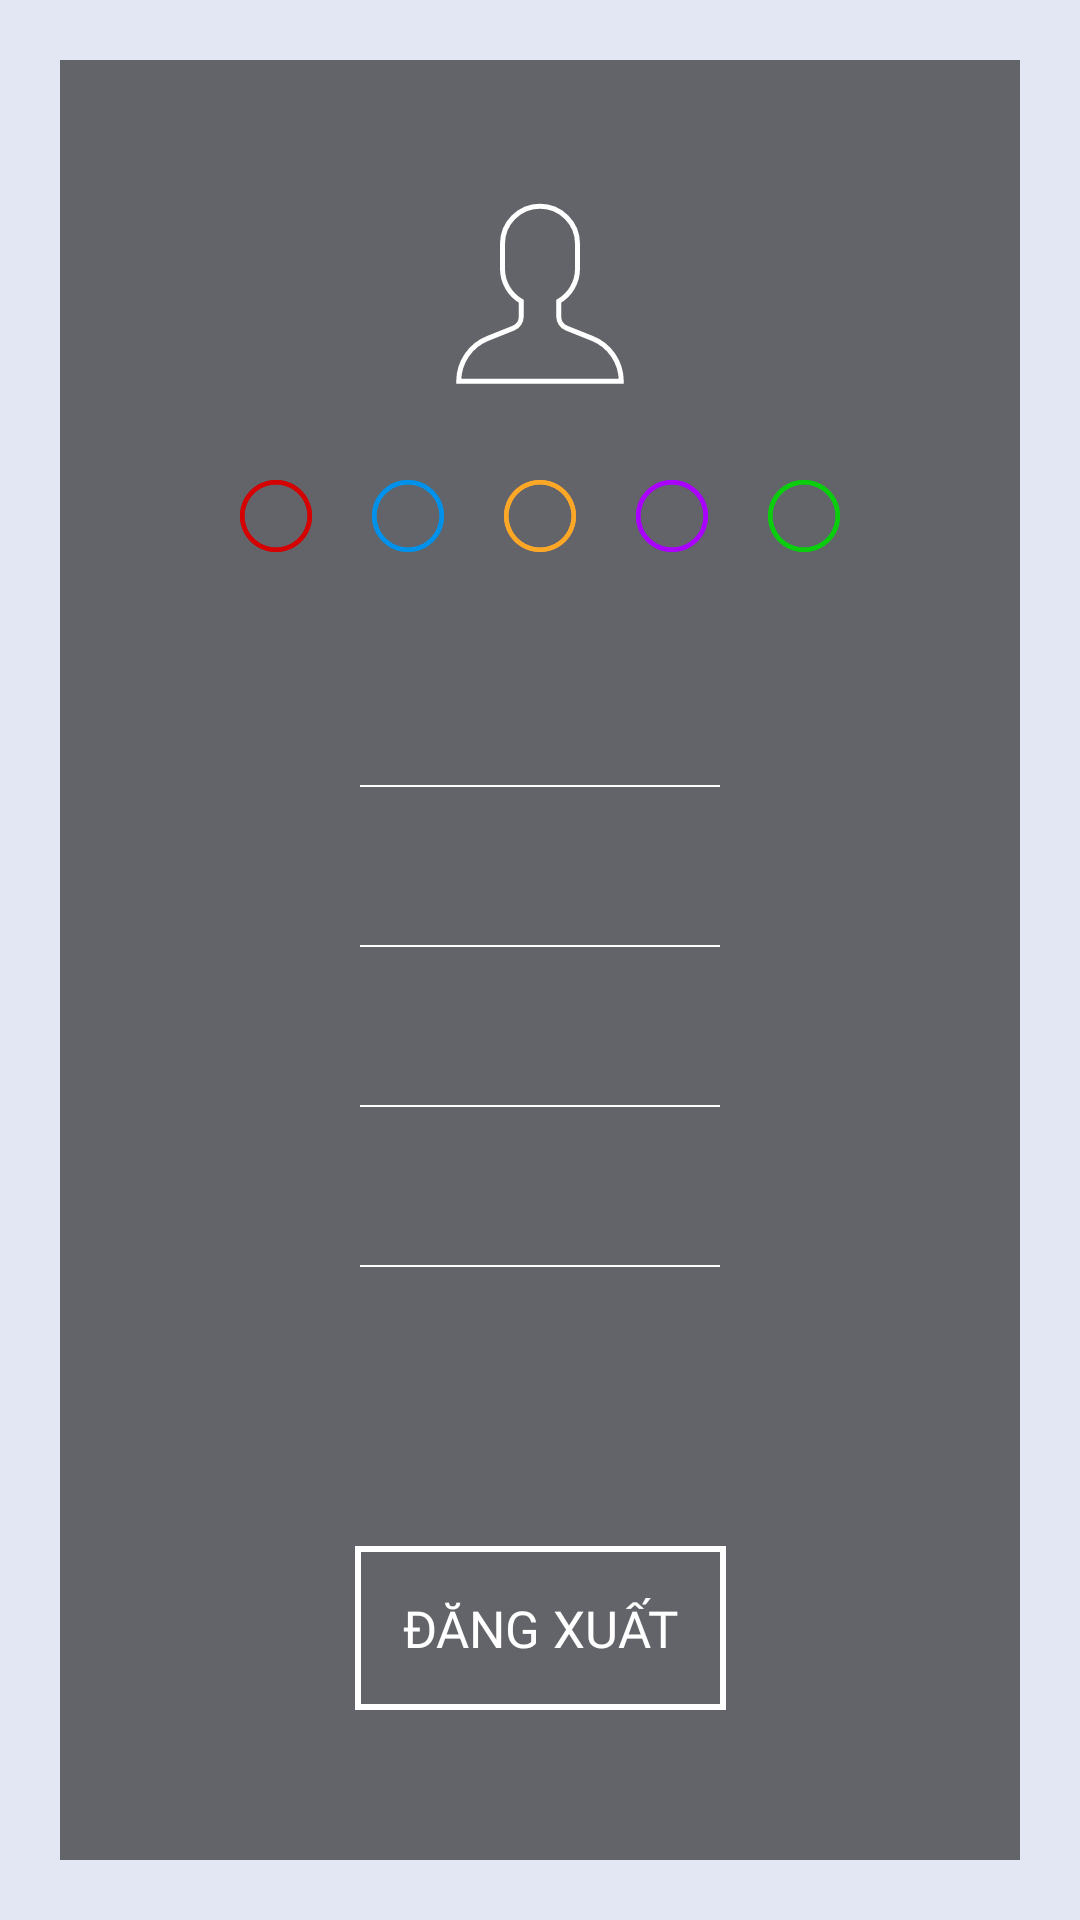

Layout XML and referenced resources for this Android screen:
<!-- AndroidManifest.xml: application theme Theme.TaskMaster -->
<!-- res/layout/fragment_setting.xml -->
<?xml version="1.0" encoding="utf-8"?>
<layout xmlns:android="http://schemas.android.com/apk/res/android"
    xmlns:app="http://schemas.android.com/apk/res-auto"
    xmlns:tools="http://schemas.android.com/tools">

    <data>

    </data>

    <androidx.constraintlayout.widget.ConstraintLayout
        android:background="@color/bg_main_2"
        android:layout_width="match_parent"
        android:layout_height="match_parent">

        <androidx.constraintlayout.widget.ConstraintLayout
            android:layout_margin="20dp"
            android:background="@color/transparent_2"
            app:layout_constraintTop_toTopOf="parent"
            app:layout_constraintEnd_toEndOf="parent"
            app:layout_constraintStart_toStartOf="parent"
            app:layout_constraintBottom_toBottomOf="parent"
            android:layout_width="match_parent"
            android:layout_height="match_parent">
            <androidx.constraintlayout.widget.Guideline
                android:id="@+id/guideline"
                android:layout_width="wrap_content"
                android:layout_height="wrap_content"
                android:orientation="horizontal"
                app:layout_constraintGuide_percent="0.05" />

            <ImageView
                android:id="@+id/iconPerson"
                android:layout_width="wrap_content"
                android:layout_height="wrap_content"
                android:src="@drawable/contacts_svgrepo_com"
                app:layout_constraintEnd_toEndOf="parent"
                app:layout_constraintStart_toStartOf="parent"
                app:layout_constraintTop_toTopOf="@+id/guideline" />

            <LinearLayout
                android:id="@+id/layoutLine"
                android:layout_width="wrap_content"
                android:layout_height="wrap_content"
                android:layout_marginTop="10dp"
                android:orientation="horizontal"
                app:layout_constraintEnd_toEndOf="parent"
                app:layout_constraintStart_toStartOf="parent"
                app:layout_constraintTop_toBottomOf="@+id/iconPerson">

                <ImageView
                    android:layout_width="wrap_content"
                    android:layout_height="wrap_content"
                    android:layout_marginHorizontal="10dp"
                    android:src="@drawable/hinh_tron_1" />

                <ImageView
                    android:layout_width="wrap_content"
                    android:layout_height="wrap_content"
                    android:layout_marginHorizontal="10dp"
                    android:src="@drawable/hinh_tron_2" />

                <ImageView
                    android:layout_width="wrap_content"
                    android:layout_height="wrap_content"
                    android:layout_marginHorizontal="10dp"
                    android:src="@drawable/hinh_tron_3" />

                <ImageView
                    android:layout_width="wrap_content"
                    android:layout_height="wrap_content"
                    android:layout_marginHorizontal="10dp"
                    android:src="@drawable/hinh_tron_4" />

                <ImageView
                    android:layout_width="wrap_content"
                    android:layout_height="wrap_content"
                    android:layout_marginHorizontal="10dp"
                    android:src="@drawable/hinh_tron_5" />

            </LinearLayout>

            <LinearLayout
                android:layout_width="match_parent"
                android:layout_height="wrap_content"
                android:layout_marginTop="40dp"
                android:orientation="vertical"
                app:layout_constraintEnd_toEndOf="parent"
                app:layout_constraintStart_toStartOf="parent"
                app:layout_constraintTop_toBottomOf="@+id/layoutLine">
                <TextView
                    android:id="@+id/tvName"
                    android:layout_gravity="center"
                    android:textColor="@color/white"
                    android:textSize="@dimen/font17_sp"
                    android:fontFamily="@font/roboto_medium"
                    tools:text="Trần Cảnh Dinh"
                    android:layout_width="wrap_content"
                    android:layout_height="wrap_content"/>

                <View
                    android:layout_marginHorizontal="100dp"
                    android:layout_marginVertical="15dp"
                    android:background="@color/white"
                    android:layout_width="match_parent"
                    android:layout_height="0.6dp"/>

                <TextView
                    android:id="@+id/tvAge"
                    android:layout_gravity="center"
                    android:textColor="@color/white"
                    android:textSize="@dimen/font17_sp"
                    android:fontFamily="@font/roboto_medium"
                    tools:text="Trần Cảnh Dinh"
                    android:layout_width="wrap_content"
                    android:layout_height="wrap_content"/>

                <View
                    android:layout_marginHorizontal="100dp"
                    android:layout_marginVertical="15dp"
                    android:background="@color/white"
                    android:layout_width="match_parent"
                    android:layout_height="0.6dp"/>

                <TextView
                    android:id="@+id/tvGender"
                    android:layout_gravity="center"
                    android:textColor="@color/white"
                    android:textSize="@dimen/font17_sp"
                    android:fontFamily="@font/roboto_medium"
                    tools:text="Trần Cảnh Dinh"
                    android:layout_width="wrap_content"
                    android:layout_height="wrap_content"/>

                <View
                    android:layout_marginHorizontal="100dp"
                    android:layout_marginVertical="15dp"
                    android:background="@color/white"
                    android:layout_width="match_parent"
                    android:layout_height="0.6dp"/>

                <TextView
                    android:id="@+id/tvNameAddress"
                    android:layout_gravity="center"
                    android:gravity="center"
                    android:layout_marginHorizontal="40dp"
                    android:textColor="@color/white"
                    android:textSize="@dimen/font17_sp"
                    android:fontFamily="@font/roboto_medium"
                    tools:text="Trần Cảnh Dinh"
                    android:layout_width="wrap_content"
                    android:layout_height="wrap_content"/>

                <View
                    android:layout_marginHorizontal="100dp"
                    android:layout_marginVertical="15dp"
                    android:background="@color/white"
                    android:layout_width="match_parent"
                    android:layout_height="0.6dp"/>

                <TextView
                    android:id="@+id/tvTeamName"
                    android:layout_gravity="center"
                    android:textColor="@color/white"
                    android:textSize="@dimen/font17_sp"
                    android:fontFamily="@font/roboto_medium"
                    tools:text="Trần Cảnh Dinh"
                    android:layout_width="wrap_content"
                    android:layout_height="wrap_content"/>
            </LinearLayout>

            <TextView
                android:id="@+id/btnLogout"
                android:background="@drawable/bg_output"
                android:padding="16dp"
                android:layout_marginBottom="50dp"
                app:layout_constraintEnd_toEndOf="parent"
                app:layout_constraintStart_toStartOf="parent"
                app:layout_constraintBottom_toBottomOf="parent"
                android:textColor="@color/white"
                android:text="ĐĂNG XUẤT"
                android:fontFamily="@font/roboto_medium"
                android:textSize="@dimen/font17_sp"
                android:layout_width="wrap_content"
                android:layout_height="wrap_content"/>
        </androidx.constraintlayout.widget.ConstraintLayout>

    </androidx.constraintlayout.widget.ConstraintLayout>
</layout>
<!-- resources referenced by this layout -->
<resources>
  <color name="bg_main_2">#FFE3E7F3</color>
  <color name="transparent_2">#90000000</color>
  <color name="white">#FFFFFFFF</color>
  <dimen name="font17_sp">17sp</dimen>
  <!-- drawable bg_output (drawable) -->
  <?xml version="1.0" encoding="utf-8"?>
  <shape android:shape="rectangle"
      xmlns:android="http://schemas.android.com/apk/res/android">
      <solid android:color="@color/transparent"/>
      <stroke android:color="@color/white"
          android:width="2dp"/>
  </shape>
  <!-- drawable contacts_svgrepo_com (drawable) -->
  <vector xmlns:android="http://schemas.android.com/apk/res/android"
      android:width="100dp"
      android:height="100dp"
      android:viewportWidth="24"
      android:viewportHeight="24">
      <path
          android:fillColor="#00000000"
          android:pathData="M9,9.5V7.5C9,5.843 10.343,4.5 12,4.5C13.657,4.5 15,5.843 15,7.5V9.5C15,10.61 14.397,11.58 13.5,12.099V13.323C13.5,13.732 13.749,14.1 14.129,14.251L16.179,15.071C17.581,15.632 18.5,16.99 18.5,18.5H5.5C5.5,16.99 6.419,15.632 7.821,15.071L9.871,14.251C10.251,14.1 10.5,13.732 10.5,13.323V12.099C9.603,11.58 9,10.61 9,9.5Z"
          android:strokeWidth="0.4"
          android:strokeColor="#FFFFFF"
          android:strokeLineCap="butt"
          android:strokeLineJoin="miter" />
  </vector>
  <!-- drawable hinh_tron_2 (drawable) -->
  <vector xmlns:android="http://schemas.android.com/apk/res/android"
      android:width="24dp"
      android:height="24dp"
      android:viewportWidth="24"
      android:viewportHeight="24">
      <path
          android:fillColor="@color/md_blue_200"
          android:fillType="evenOdd"
          android:pathData="M12,0C18.63,0 24,5.37 24,12C24,18.63 18.63,24 12,24C5.37,24 0,18.63 0,12C0,5.37 5.37,0 12,0ZM12,1.5C6.2,1.5 1.5,6.2 1.5,12C1.5,17.8 6.2,22.5 12,22.5C17.8,22.5 22.5,17.8 22.5,12C22.5,6.2 17.8,1.5 12,1.5Z" />
      <group>
          <clip-path android:pathData="M12,0C18.63,0 24,5.37 24,12C24,18.63 18.63,24 12,24C5.37,24 0,18.63 0,12C0,5.37 5.37,0 12,0ZM12,1.5C6.2,1.5 1.5,6.2 1.5,12C1.5,17.8 6.2,22.5 12,22.5C17.8,22.5 22.5,17.8 22.5,12C22.5,6.2 17.8,1.5 12,1.5Z" />
          <path
              android:fillColor="@color/md_blue_200"
              android:pathData="M-4.5,-4.5L28.5,-4.5L28.5,28.5L-4.5,28.5L-4.5,-4.5Z" />
      </group>
  </vector>
  <style name="Theme.TaskMaster" parent="Theme.MaterialComponents.DayNight.NoActionBar">
          
          <item name="colorPrimary">@color/purple_500</item>
          <item name="colorPrimaryVariant">@color/custom_info_color</item>
          <item name="colorOnPrimary">@color/white</item>
          
          <item name="colorSecondary">@color/color_button</item>
          <item name="colorSecondaryVariant">@color/teal_700</item>
          <item name="colorOnSecondary">@color/black</item>
          
          <item name="android:statusBarColor">?attr/colorPrimaryVariant</item>
          
      </style>
  <color name="transparent">#00000000</color>
  <color name="error_color">#D50000</color>
  <color name="md_blue_200">#0091EA</color>
  <color name="md_orange_100">#FFA726</color>
  <color name="md_purple_100">#AA00FF</color>
  <color name="color_tb_two">#0ACD0E</color>
  <color name="purple_500">#FF6200EE</color>
  <color name="custom_info_color">#2196F3</color>
  <color name="color_button">#0D6EFD</color>
  <color name="teal_700">#FF018786</color>
  <color name="black">#FF000000</color>
</resources>
